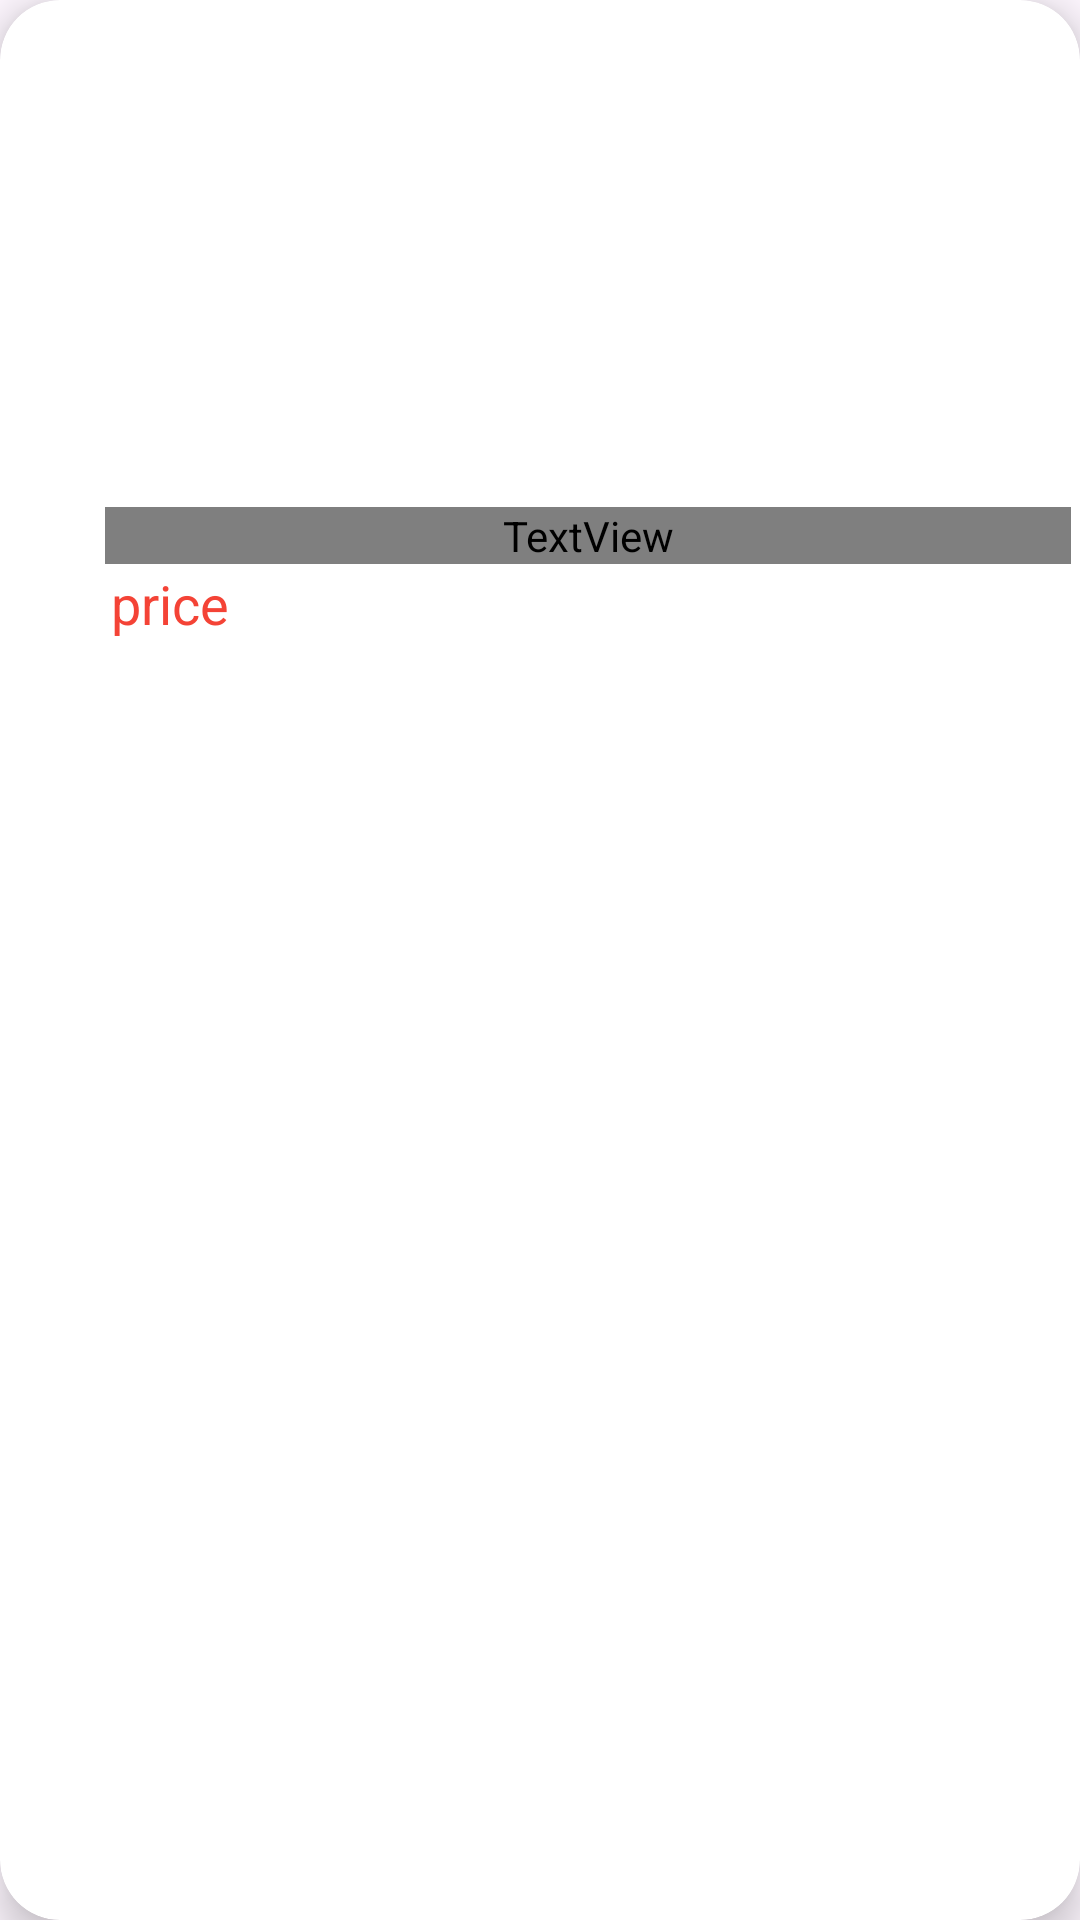

Produce the Android XML layout that renders to this screen, including the resource entries it uses.
<!-- AndroidManifest.xml: application theme Theme.Doan -->
<!-- res/layout/view_item.xml -->
<?xml version="1.0" encoding="utf-8"?>
<androidx.cardview.widget.CardView
    xmlns:android="http://schemas.android.com/apk/res/android"
    xmlns:tools="http://schemas.android.com/tools"
    android:layout_width="match_parent"
    android:layout_height="wrap_content"
    xmlns:app="http://schemas.android.com/apk/res-auto"
    android:id="@+id/recCard"
    android:layout_marginStart="12dp"
    android:layout_marginEnd="12dp"
    android:layout_marginHorizontal="10dp"
    android:layout_marginVertical="10dp"
    app:cardCornerRadius="20dp"
    app:cardElevation="8dp"
    tools:ignore="MissingDefaultResource">

    <RelativeLayout
        android:layout_width="match_parent"
        android:layout_height="match_parent">

        <com.google.android.material.imageview.ShapeableImageView
            android:id="@+id/recImage"
            android:layout_width="322dp"
            android:layout_height="147dp"
            android:layout_alignParentStart="true"
            android:layout_alignParentTop="true"
            android:layout_marginStart="34dp"
            android:layout_marginTop="10dp"
            android:layout_marginBottom="10dp"
            android:scaleType="centerCrop"
            android:src="@drawable/uploadimg"
            app:shapeAppearanceOverlay="@style/CardView.Light" />

        <TextView
            android:id="@+id/recTitle"
            android:layout_width="322dp"
            android:layout_height="wrap_content"
            android:layout_alignParentStart="true"
            android:layout_alignParentTop="true"
            android:layout_marginStart="35dp"
            android:layout_marginTop="169dp"
            android:text="Title"
            android:textColor="@color/blue"
            android:textSize="25sp" />

        <TextView
            android:id="@+id/recPrice"
            android:layout_width="168dp"
            android:layout_height="31dp"
            android:layout_below="@+id/recTitle"
            android:layout_alignParentStart="true"
            android:layout_marginStart="37dp"
            android:layout_marginTop="1dp"
            android:text="price"
            android:textAlignment="textStart"
            android:textColor="#F44336"
            android:textSize="18sp" />
        <TextView
            android:id="@+id/recDesc"
            android:layout_width="140dp"
            android:layout_height="wrap_content"
            android:layout_alignParentTop="true"
            android:layout_marginStart="40dp"
            android:layout_marginTop="23dp"
            android:layout_marginBottom="12dp"
            android:layout_toEndOf="@+id/recTitle"
            android:maxLines="1"
            android:text="desc"
            android:textColor="@color/blue"
            android:textSize="14sp" />

    </RelativeLayout>

</androidx.cardview.widget.CardView>
<!-- resources referenced by this layout -->
<resources>
  <style name="Theme.Doan" parent="Base.Theme.Doan" />
  <style name="Base.Theme.Doan" parent="Theme.Material3.DayNight.NoActionBar">
          
          <item name="colorPrimary">@color/blue</item>
          <item name="colorPrimaryVariant">@color/blue</item>
          
      </style>
</resources>
